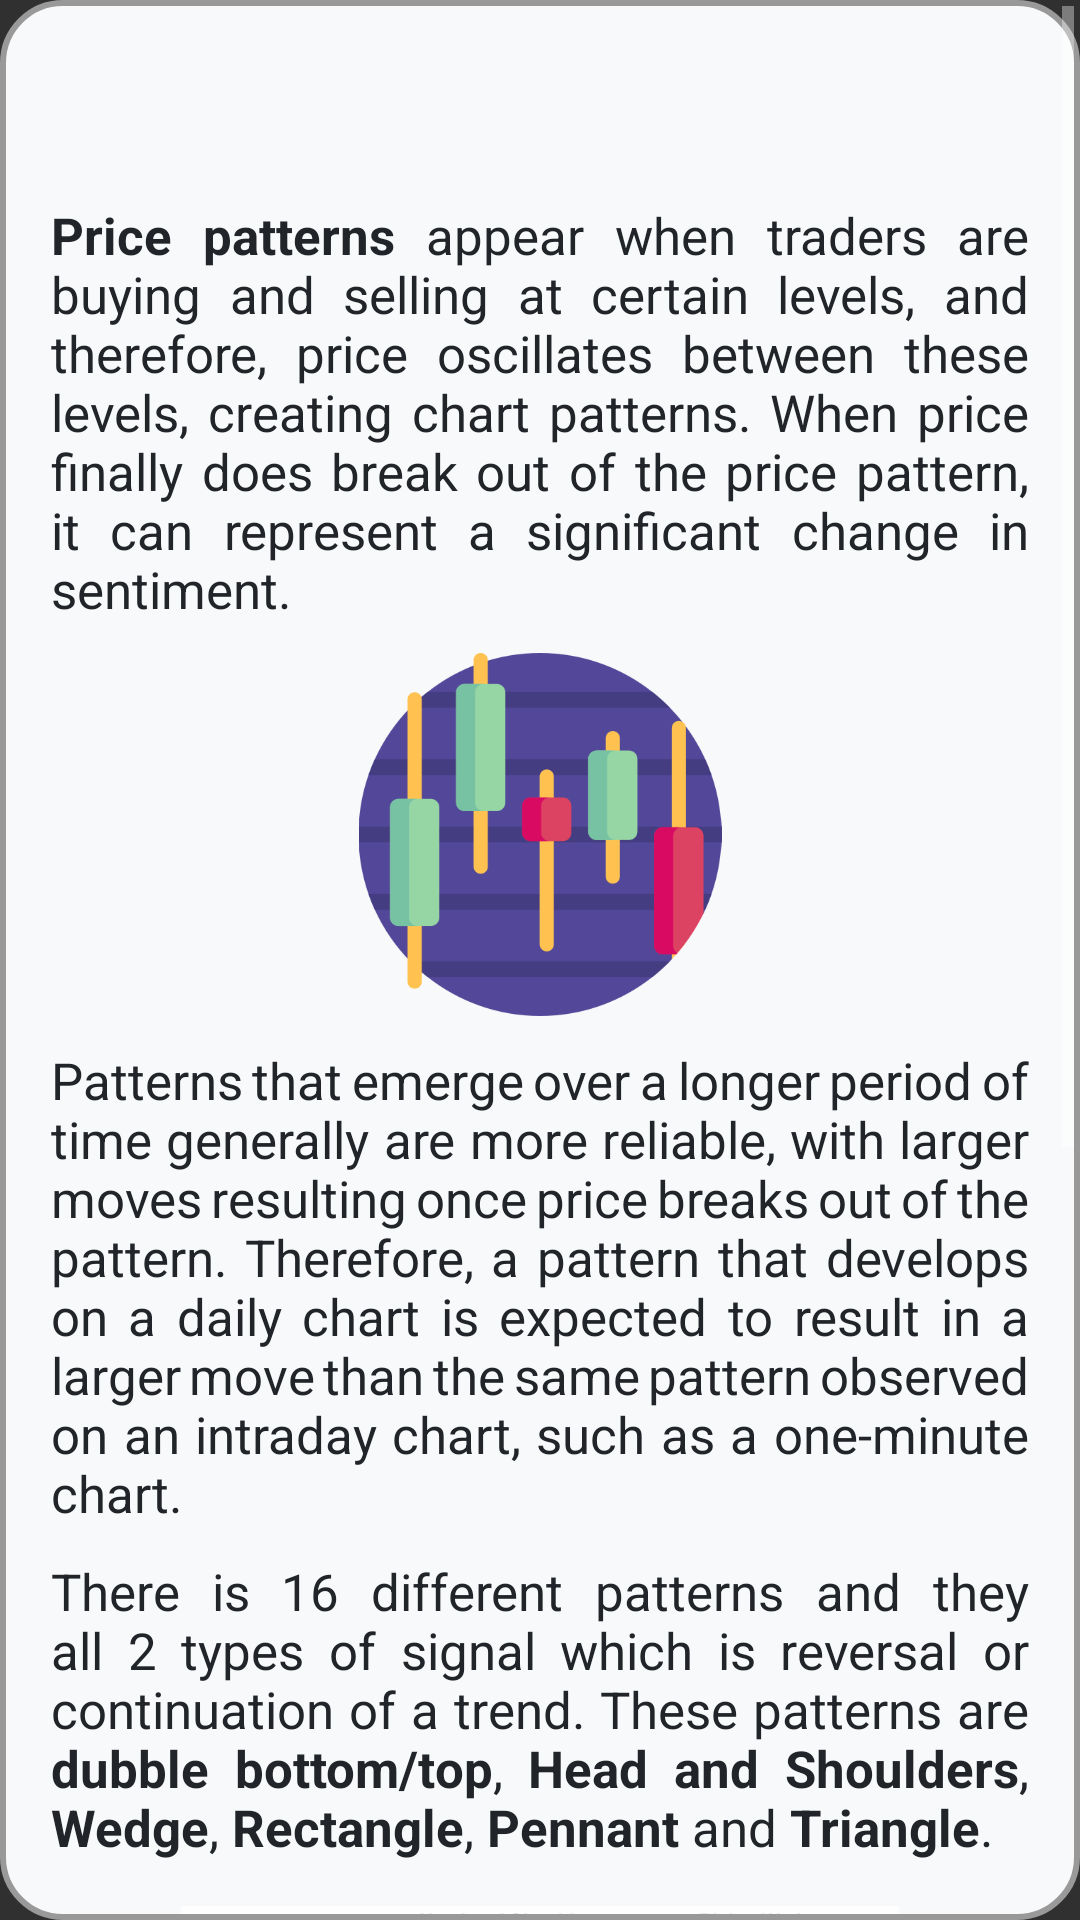

This screen was rendered from an Android layout file. Write that file and the resources it references.
<!-- AndroidManifest.xml: application theme Theme.Design.NoActionBar -->
<!-- res/layout/fragment_patterns.xml -->
<?xml version="1.0" encoding="utf-8"?>
<FrameLayout xmlns:android="http://schemas.android.com/apk/res/android"
    xmlns:app="http://schemas.android.com/apk/res-auto"
    xmlns:tools="http://schemas.android.com/tools"
    android:layout_width="match_parent"
    android:layout_height="match_parent"
    android:layout_margin="15dp"
    android:background="@drawable/rounded_frames"
    tools:context=".TipsFragments.PatternsFragment">

    <ScrollView
        android:id="@+id/scrollView5"
        android:layout_width="match_parent"
        android:layout_height="match_parent"
        app:layout_constraintBottom_toBottomOf="parent"
        app:layout_constraintEnd_toEndOf="parent"
        app:layout_constraintStart_toStartOf="parent"
        app:layout_constraintTop_toTopOf="parent">

        <LinearLayout
            android:layout_width="match_parent"
            android:layout_height="wrap_content"
            android:orientation="vertical">

            <RelativeLayout
                android:layout_width="match_parent"
                android:layout_height="match_parent">

                <TextView
                    android:id="@+id/textView15"
                    android:layout_width="match_parent"
                    android:layout_height="wrap_content"
                    android:layout_below="@id/imageView2"
                    android:layout_marginStart="15dp"
                    android:layout_marginTop="10dp"
                    android:layout_marginEnd="15dp"
                    android:layout_marginBottom="5dp"
                    android:justificationMode="inter_word"
                    android:text="@string/patterns1_text"
                    android:textColor="@color/mainText"
                    android:textSize="17sp" />

                <TextView
                    android:id="@+id/textView20"
                    android:layout_width="match_parent"
                    android:layout_height="wrap_content"
                    android:layout_below="@id/textView15"
                    android:layout_marginStart="15dp"
                    android:layout_marginTop="5dp"
                    android:layout_marginEnd="15dp"
                    android:layout_marginBottom="15dp"
                    android:justificationMode="inter_word"
                    android:text="@string/patterns2_text"
                    android:textColor="@color/mainText"
                    android:textSize="17sp" />

                <TextView
                    android:id="@+id/textView14"
                    android:layout_width="match_parent"
                    android:layout_height="wrap_content"
                    android:layout_marginStart="15dp"
                    android:layout_marginTop="65dp"
                    android:layout_marginEnd="15dp"
                    android:layout_marginBottom="10dp"
                    android:justificationMode="inter_word"
                    android:text="@string/patterns_text"
                    android:textColor="@color/mainText"
                    android:textSize="17sp" />

                <ImageView
                    android:id="@+id/imageView2"
                    android:layout_width="186dp"
                    android:layout_height="121dp"
                    android:layout_below="@id/textView14"
                    android:layout_centerInParent="true"
                    android:src="@drawable/candlestickchart" />

                <ImageView
                    android:id="@+id/imageView8"
                    android:layout_width="240dp"
                    android:layout_height="410dp"
                    android:layout_below="@id/textView20"
                    android:layout_centerInParent="true"
                    android:layout_marginBottom="20dp"
                    android:scaleType="fitCenter"
                    android:src="@drawable/patterns" />

            </RelativeLayout>
        </LinearLayout>
    </ScrollView>

    <ImageButton
        android:id="@+id/closeButton12"
        android:layout_width="60dp"
        android:layout_height="60dp"
        android:background="@android:color/transparent"
        android:rotation="45"
        android:scaleType="fitCenter"
        android:src="@drawable/ic_baseline_add_24"
        android:tint="@color/mainText"
        app:layout_constraintEnd_toEndOf="parent"
        app:layout_constraintTop_toTopOf="parent" />
</FrameLayout>
<!-- resources referenced by this layout -->
<resources>
  <color name="mainText">#212529</color>
  <!-- drawable candlestickchart: png bitmap (drawable-v24, 20422 bytes) -->
  <!-- drawable patterns: png bitmap (drawable-v24, 250589 bytes) -->
  <!-- drawable rounded_frames (drawable) -->
  <?xml version="1.0" encoding="utf-8"?>
  <shape xmlns:android="http://schemas.android.com/apk/res/android">
      <solid android:color="@color/mainBackground"/>
  
      <stroke android:width="2dp"
          android:color="#999999"/>
  
      <padding android:left="2dp"
          android:top="2dp"
          android:right="2dp"
          android:bottom="2dp"/>
  
      <corners android:radius="20dp" />
  </shape>
  <string name="patterns1_text">Patterns that emerge over a longer period of time generally are more reliable, with larger moves resulting once price breaks out of the pattern. Therefore, a pattern that develops on a daily chart is expected to result in a larger move than the same pattern observed on an intraday chart, such as a one-minute chart.</string>
  <string name="patterns2_text">There is 16 different patterns and they all 2 types of signal which is reversal or continuation of a trend. These patterns are <b>dubble bottom/top</b>, <b>Head and Shoulders</b>, <b>Wedge</b>, <b>Rectangle</b>, <b>Pennant</b> and <b>Triangle</b>.</string>
  <string name="patterns_text"><b>Price patterns</b> appear when traders are buying and selling at certain levels, and therefore, price oscillates between these levels, creating chart patterns. When price finally does break out of the price pattern, it can represent a significant change in sentiment.</string>
  <color name="mainBackground">#f8f9fa</color>
</resources>
